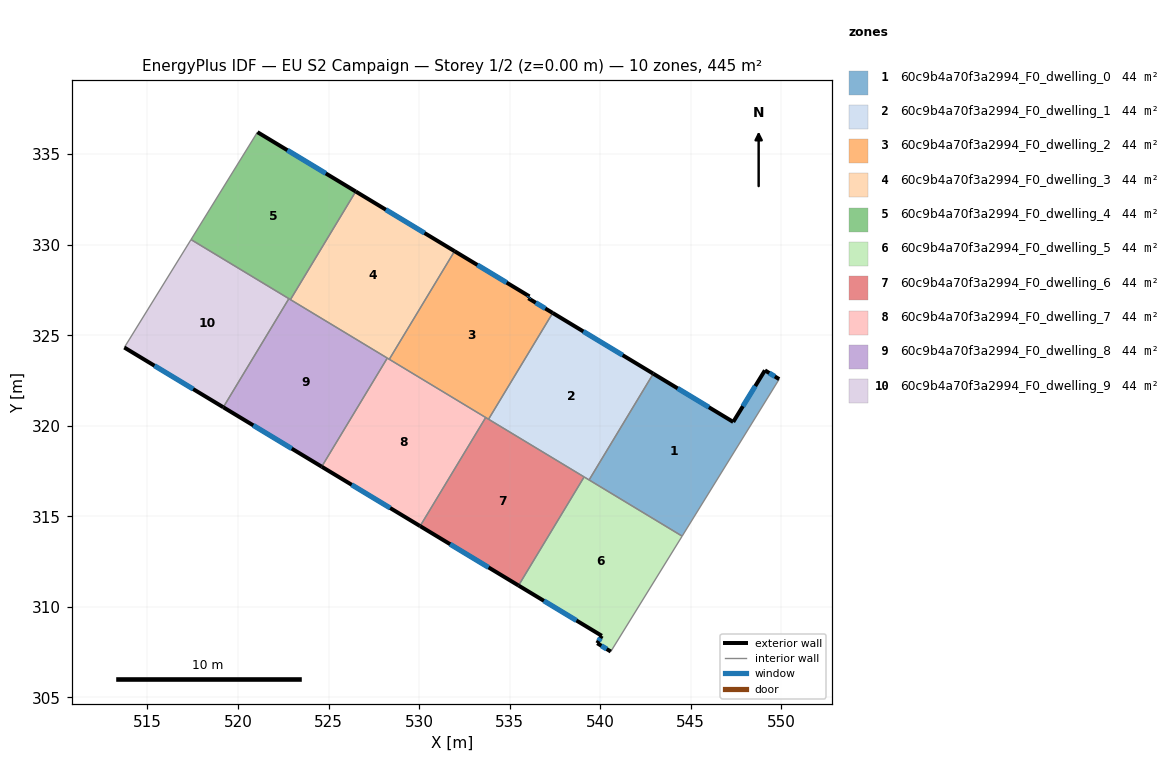
=== STOREY PLAN SPEC (per zone: floor XY polygon, exterior-wall plan segments, windows/doors) ===
zone 1: 60c9b4a70f3a2994_F0_dwelling_0  (44.5 m²)
  floor: (549.89, 322.58) (544.53, 313.91) (539.39, 317.01) (542.93, 322.88) (547.35, 320.21) (549.10, 323.06)
  exterior wall: (547.35, 320.21) – (542.93, 322.88)  [5.2 m]
    window: (546.00, 321.02) – (544.28, 322.07)  [2.4 m²]
  exterior wall: (549.10, 323.06) – (547.35, 320.21)  [3.3 m]
    window: (548.57, 322.19) – (547.88, 321.08)  [1.5 m²]
  exterior wall: (549.89, 322.58) – (549.10, 323.06)  [0.9 m]
    window: (549.65, 322.72) – (549.34, 322.91)  [0.4 m²]
  interior walls: 3
zone 2: 60c9b4a70f3a2994_F0_dwelling_1  (44.5 m²)
  floor: (542.93, 322.88) (539.39, 317.01) (533.83, 320.36) (537.38, 326.23)
  exterior wall: (542.93, 322.88) – (537.38, 326.23)  [6.5 m]
    window: (541.24, 323.90) – (539.07, 325.21)  [3.0 m²]
  interior walls: 4
zone 3: 60c9b4a70f3a2994_F0_dwelling_2  (44.5 m²)
  floor: (536.09, 327.15) (536.03, 327.04) (537.38, 326.23) (533.83, 320.36) (528.35, 323.67) (531.96, 329.64)
  exterior wall: (536.03, 327.04) – (536.09, 327.15)  [0.1 m]
    window: (536.05, 327.08) – (536.08, 327.11)  [0.1 m²]
  exterior wall: (537.38, 326.23) – (536.03, 327.04)  [1.6 m]
    window: (536.97, 326.48) – (536.44, 326.80)  [0.7 m²]
  exterior wall: (536.09, 327.15) – (531.96, 329.64)  [4.8 m]
    window: (534.84, 327.91) – (533.22, 328.88)  [2.2 m²]
  interior walls: 4
zone 4: 60c9b4a70f3a2994_F0_dwelling_3  (44.5 m²)
  floor: (531.96, 329.64) (528.35, 323.67) (522.90, 326.97) (526.50, 332.94)
  exterior wall: (531.96, 329.64) – (526.50, 332.94)  [6.4 m]
    window: (530.30, 330.65) – (528.16, 331.94)  [2.9 m²]
  interior walls: 4
zone 5: 60c9b4a70f3a2994_F0_dwelling_4  (44.5 m²)
  floor: (526.50, 332.94) (522.90, 326.97) (517.41, 330.28) (521.07, 336.22)
  exterior wall: (526.50, 332.94) – (521.07, 336.22)  [6.3 m]
    window: (524.85, 333.94) – (522.73, 335.22)  [2.9 m²]
  interior walls: 4
zone 6: 60c9b4a70f3a2994_F0_dwelling_5  (44.5 m²)
  floor: (544.53, 313.91) (540.59, 307.53) (539.84, 307.99) (540.09, 308.40) (535.49, 311.18) (539.11, 317.17)
  exterior wall: (539.84, 307.99) – (540.59, 307.53)  [0.9 m]
    window: (540.07, 307.85) – (540.36, 307.67)  [0.4 m²]
  exterior wall: (540.09, 308.40) – (539.84, 307.99)  [0.5 m]
    window: (540.01, 308.28) – (539.92, 308.12)  [0.2 m²]
  exterior wall: (535.49, 311.18) – (540.09, 308.40)  [5.4 m]
    window: (536.89, 310.33) – (538.69, 309.25)  [2.5 m²]
  interior walls: 4
zone 7: 60c9b4a70f3a2994_F0_dwelling_6  (44.5 m²)
  floor: (539.11, 317.17) (535.49, 311.18) (530.06, 314.46) (533.68, 320.46)
  exterior wall: (530.06, 314.46) – (535.49, 311.18)  [6.3 m]
    window: (531.71, 313.46) – (533.84, 312.18)  [2.9 m²]
  interior walls: 4
zone 8: 60c9b4a70f3a2994_F0_dwelling_7  (44.5 m²)
  floor: (533.68, 320.46) (530.06, 314.46) (524.62, 317.74) (528.24, 323.74)
  exterior wall: (524.62, 317.74) – (530.06, 314.46)  [6.3 m]
    window: (526.28, 316.74) – (528.40, 315.46)  [2.9 m²]
  interior walls: 4
zone 9: 60c9b4a70f3a2994_F0_dwelling_8  (44.5 m²)
  floor: (528.24, 323.74) (524.62, 317.74) (519.19, 321.02) (522.81, 327.02)
  exterior wall: (519.19, 321.02) – (524.62, 317.74)  [6.3 m]
    window: (520.84, 320.02) – (522.97, 318.74)  [2.9 m²]
  interior walls: 4
zone 10: 60c9b4a70f3a2994_F0_dwelling_9  (44.5 m²)
  floor: (522.81, 327.02) (519.19, 321.02) (513.72, 324.32) (517.41, 330.28)
  exterior wall: (513.72, 324.32) – (519.19, 321.02)  [6.4 m]
    window: (515.39, 323.32) – (517.52, 322.03)  [2.9 m²]
  interior walls: 3

=== DERIVED (storey summary) ===
Building: EU S2 Campaign
Storey: 1 of 2  (floor level z = 0.00 m)
Storey gross floor area: 444.8 m²
Zones on this storey: 10
  - 60c9b4a70f3a2994_F0_dwelling_0: floor 44.5 m²; exterior wall 9.4 m (28.3 m²); 3 window(s) 4.3 m²; WWR 15.3%
  - 60c9b4a70f3a2994_F0_dwelling_1: floor 44.5 m²; exterior wall 6.5 m (19.5 m²); 1 window(s) 3.0 m²; WWR 15.3%
  - 60c9b4a70f3a2994_F0_dwelling_2: floor 44.5 m²; exterior wall 6.5 m (19.6 m²); 3 window(s) 3.0 m²; WWR 15.3%
  - 60c9b4a70f3a2994_F0_dwelling_3: floor 44.5 m²; exterior wall 6.4 m (19.1 m²); 1 window(s) 2.9 m²; WWR 15.3%
  - 60c9b4a70f3a2994_F0_dwelling_4: floor 44.5 m²; exterior wall 6.3 m (19.0 m²); 1 window(s) 2.9 m²; WWR 15.3%
  - 60c9b4a70f3a2994_F0_dwelling_5: floor 44.5 m²; exterior wall 6.7 m (20.2 m²); 3 window(s) 3.1 m²; WWR 15.3%
  - 60c9b4a70f3a2994_F0_dwelling_6: floor 44.5 m²; exterior wall 6.3 m (19.0 m²); 1 window(s) 2.9 m²; WWR 15.3%
  - 60c9b4a70f3a2994_F0_dwelling_7: floor 44.5 m²; exterior wall 6.3 m (19.0 m²); 1 window(s) 2.9 m²; WWR 15.3%
  - 60c9b4a70f3a2994_F0_dwelling_8: floor 44.5 m²; exterior wall 6.3 m (19.0 m²); 1 window(s) 2.9 m²; WWR 15.3%
  - 60c9b4a70f3a2994_F0_dwelling_9: floor 44.5 m²; exterior wall 6.4 m (19.2 m²); 1 window(s) 2.9 m²; WWR 15.3%
Zone adjacency (shared interzone walls):
  - 60c9b4a70f3a2994_F0_dwelling_0 ↔ 60c9b4a70f3a2994_F0_dwelling_1
  - 60c9b4a70f3a2994_F0_dwelling_0 ↔ 60c9b4a70f3a2994_F0_dwelling_5
  - 60c9b4a70f3a2994_F0_dwelling_1 ↔ 60c9b4a70f3a2994_F0_dwelling_2
  - 60c9b4a70f3a2994_F0_dwelling_1 ↔ 60c9b4a70f3a2994_F0_dwelling_5
  - 60c9b4a70f3a2994_F0_dwelling_1 ↔ 60c9b4a70f3a2994_F0_dwelling_6
  - 60c9b4a70f3a2994_F0_dwelling_2 ↔ 60c9b4a70f3a2994_F0_dwelling_3
  - 60c9b4a70f3a2994_F0_dwelling_2 ↔ 60c9b4a70f3a2994_F0_dwelling_6
  - 60c9b4a70f3a2994_F0_dwelling_2 ↔ 60c9b4a70f3a2994_F0_dwelling_7
  - 60c9b4a70f3a2994_F0_dwelling_3 ↔ 60c9b4a70f3a2994_F0_dwelling_4
  - 60c9b4a70f3a2994_F0_dwelling_3 ↔ 60c9b4a70f3a2994_F0_dwelling_7
  - 60c9b4a70f3a2994_F0_dwelling_3 ↔ 60c9b4a70f3a2994_F0_dwelling_8
  - 60c9b4a70f3a2994_F0_dwelling_4 ↔ 60c9b4a70f3a2994_F0_dwelling_8
  - 60c9b4a70f3a2994_F0_dwelling_4 ↔ 60c9b4a70f3a2994_F0_dwelling_9
  - 60c9b4a70f3a2994_F0_dwelling_5 ↔ 60c9b4a70f3a2994_F0_dwelling_6
  - 60c9b4a70f3a2994_F0_dwelling_6 ↔ 60c9b4a70f3a2994_F0_dwelling_7
  - 60c9b4a70f3a2994_F0_dwelling_7 ↔ 60c9b4a70f3a2994_F0_dwelling_8
  - 60c9b4a70f3a2994_F0_dwelling_8 ↔ 60c9b4a70f3a2994_F0_dwelling_9